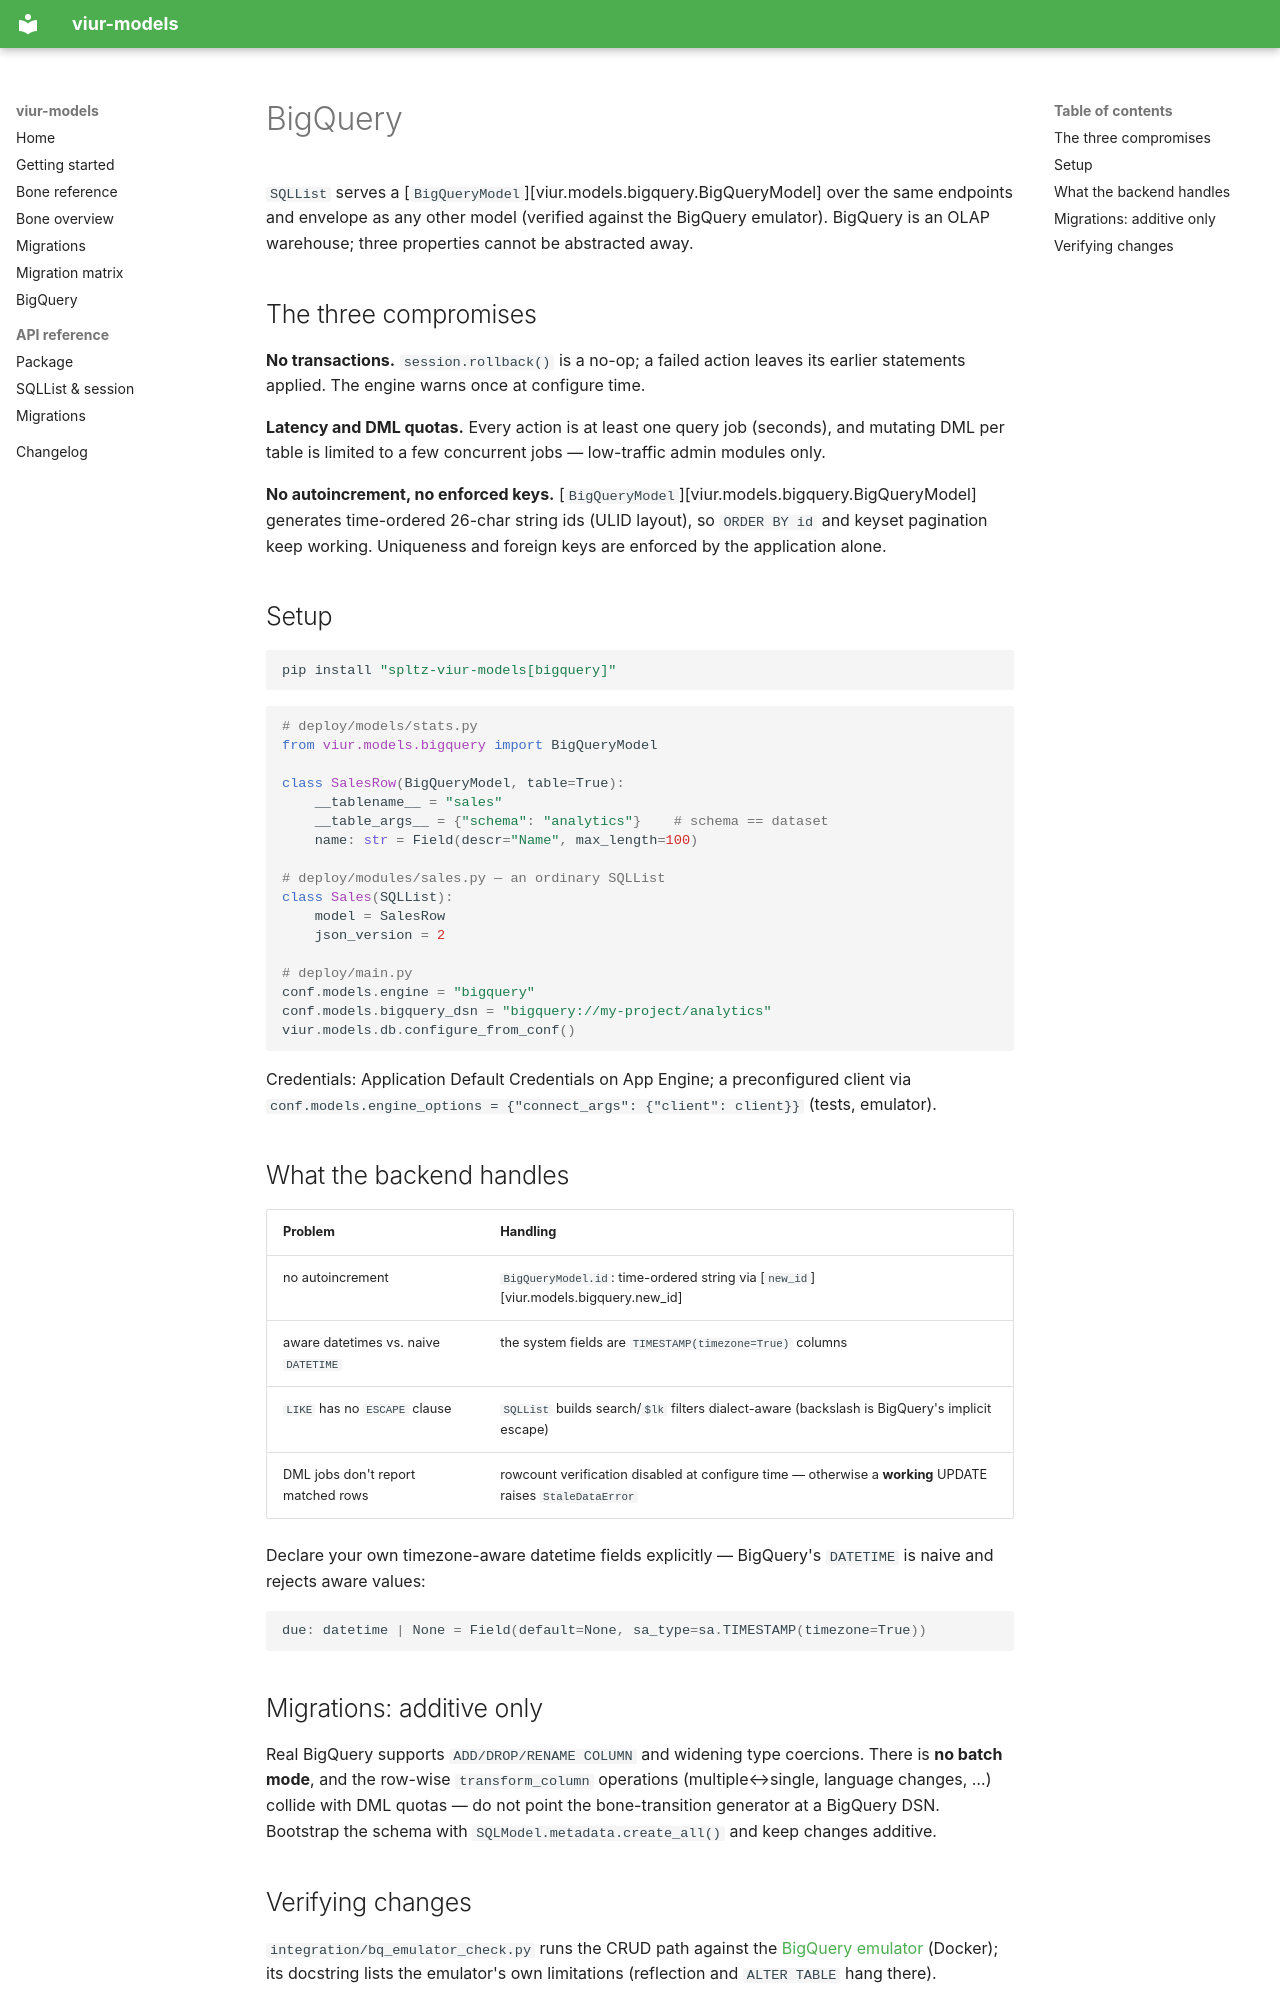

repository: sprengplatz/viur-models · page: en/bigquery/index.html · generator: mkdocs

# BigQuery

`SQLList` serves a [`BigQueryModel`][viur.models.bigquery.BigQueryModel]
over the same endpoints and envelope as any other model (verified against the
BigQuery emulator). BigQuery is an OLAP warehouse; three properties cannot be
abstracted away.

## The three compromises

**No transactions.** `session.rollback()` is a no-op; a failed action leaves
its earlier statements applied. The engine warns once at configure time.

**Latency and DML quotas.** Every action is at least one query job (seconds),
and mutating DML per table is limited to a few concurrent jobs — low-traffic
admin modules only.

**No autoincrement, no enforced keys.**
[`BigQueryModel`][viur.models.bigquery.BigQueryModel] generates time-ordered
26-char string ids (ULID layout), so `ORDER BY id` and keyset pagination keep
working. Uniqueness and foreign keys are enforced by the application alone.

## Setup

```bash
pip install "spltz-viur-models[bigquery]"
```

```python
# deploy/models/stats.py
from viur.models.bigquery import BigQueryModel

class SalesRow(BigQueryModel, table=True):
    __tablename__ = "sales"
    __table_args__ = {"schema": "analytics"}    # schema == dataset
    name: str = Field(descr="Name", max_length=100)

# deploy/modules/sales.py — an ordinary SQLList
class Sales(SQLList):
    model = SalesRow
    json_version = 2

# deploy/main.py
conf.models.engine = "bigquery"
conf.models.bigquery_dsn = "bigquery://my-project/analytics"
viur.models.db.configure_from_conf()
```

Credentials: Application Default Credentials on App Engine; a preconfigured
client via `conf.models.engine_options = {"connect_args": {"client": client}}`
(tests, emulator).

## What the backend handles

| Problem | Handling |
|---|---|
| no autoincrement | `BigQueryModel.id`: time-ordered string via [`new_id`][viur.models.bigquery.new_id] |
| aware datetimes vs. naive `DATETIME` | the system fields are `TIMESTAMP(timezone=True)` columns |
| `LIKE` has no `ESCAPE` clause | `SQLList` builds search/`$lk` filters dialect-aware (backslash is BigQuery's implicit escape) |
| DML jobs don't report matched rows | rowcount verification disabled at configure time — otherwise a **working** UPDATE raises `StaleDataError` |

Declare your own timezone-aware datetime fields explicitly — BigQuery's
`DATETIME` is naive and rejects aware values:

```python
due: datetime | None = Field(default=None, sa_type=sa.TIMESTAMP(timezone=True))
```

## Migrations: additive only

Real BigQuery supports `ADD/DROP/RENAME COLUMN` and widening type
coercions. There is **no batch mode**, and the row-wise
`transform_column` operations (multiple↔single, language changes, …)
collide with DML quotas — do not point the bone-transition generator at a
BigQuery DSN. Bootstrap the schema with `SQLModel.metadata.create_all()`
and keep changes additive.
